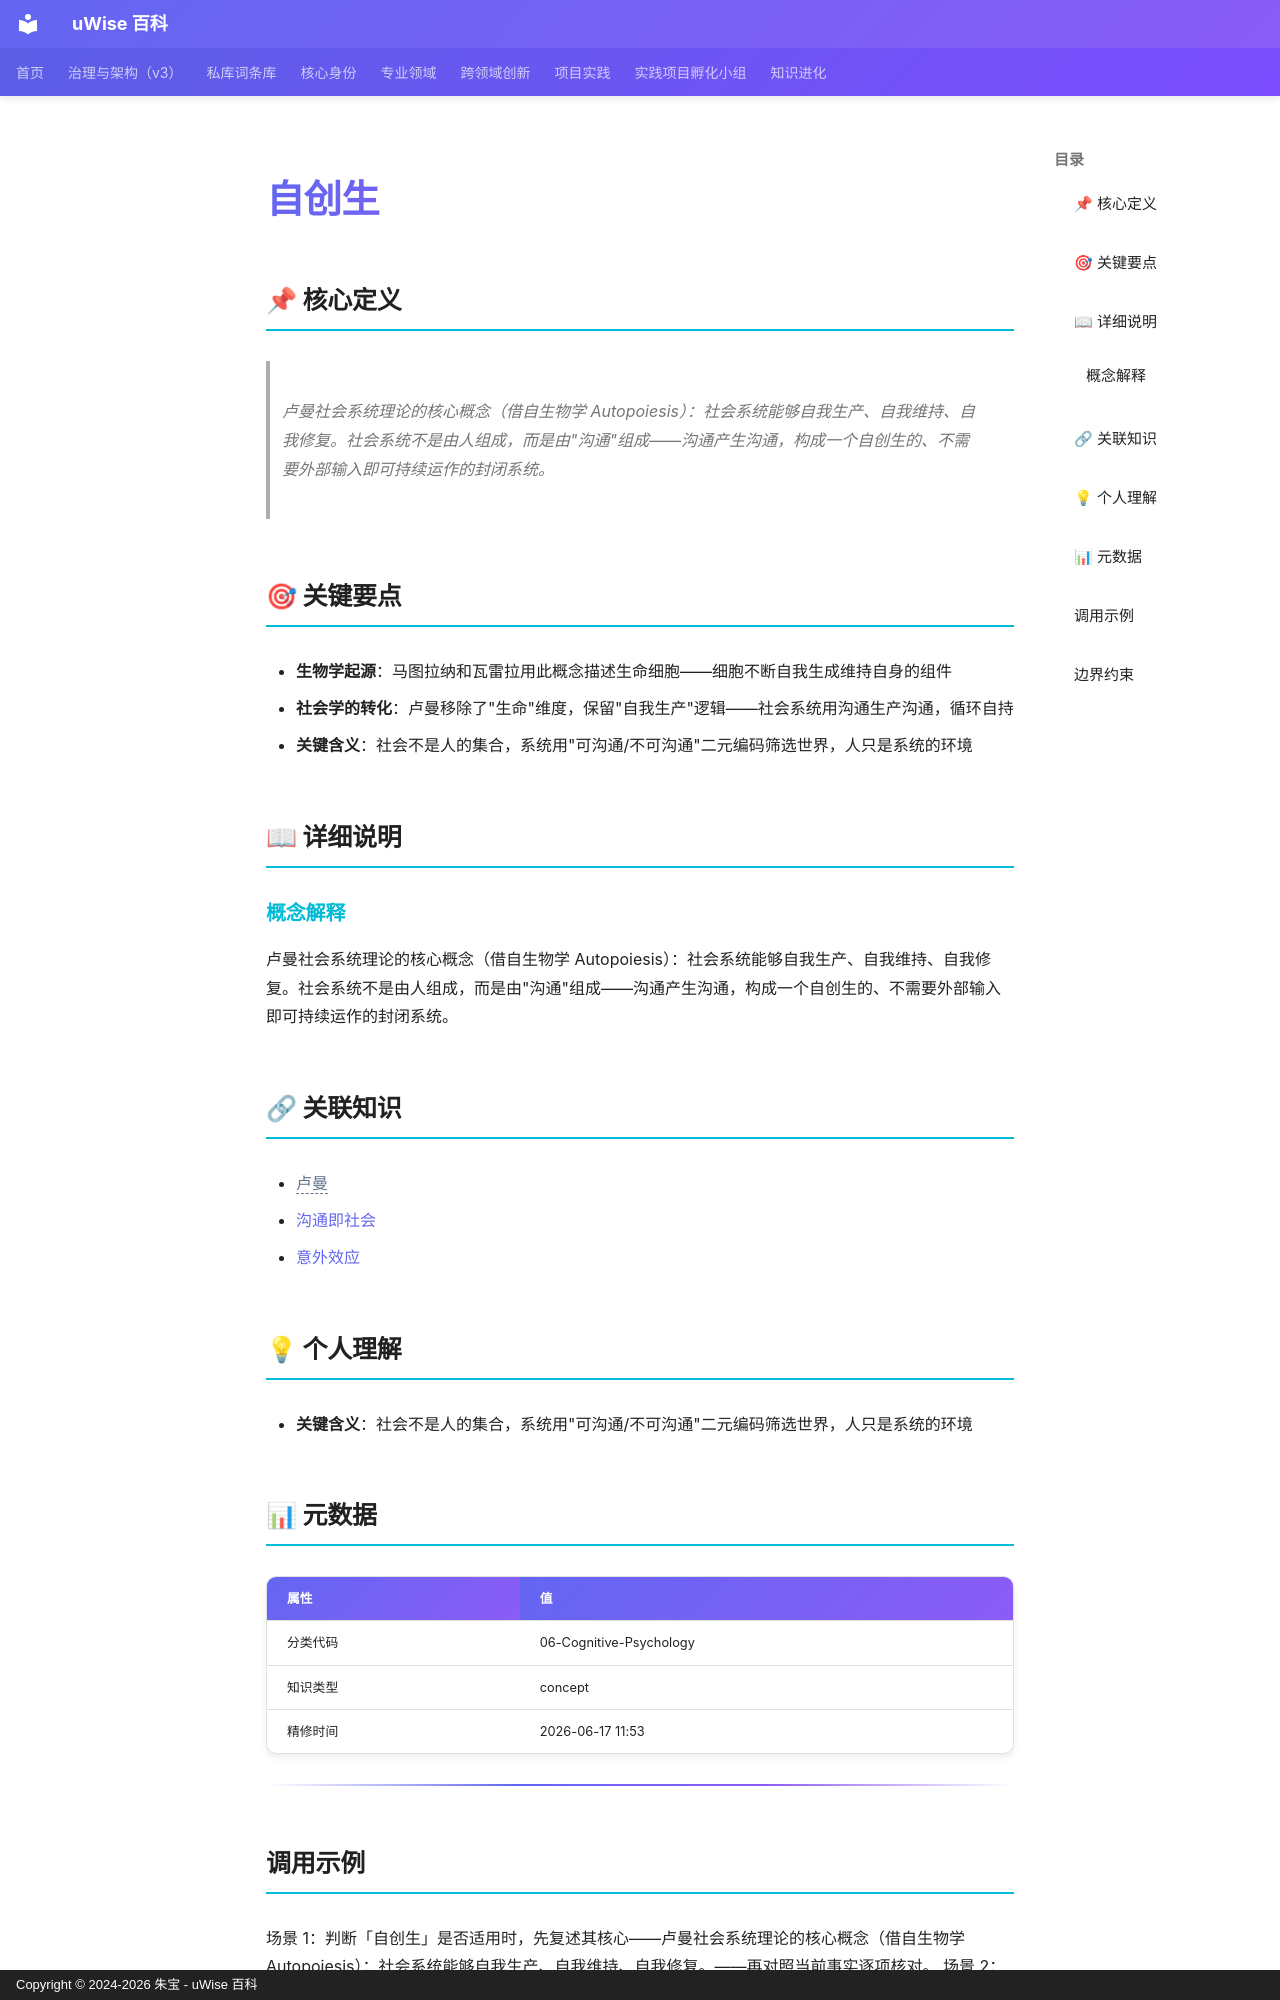

repository: zhubao315/uWise · page: vault-encyclopedia/md-e371cbed/index.html · generator: mkdocs · copyright: Copyright © 2024-2026 朱宝 - uWise 百科

---
title: "自创生"
description: "卢曼社会系统理论的核心概念（借自生物学 Autopoiesis）：社会系统能够自我生产、自我维持、自我修复。社会系统不是由人组成，而是由\"沟通\"组成——沟通产生沟通，构成一个自创生的、不需要外部输入即可持续运作的封闭系统。"
---

# 自创生

## 📌 核心定义

> 卢曼社会系统理论的核心概念（借自生物学 Autopoiesis）：社会系统能够自我生产、自我维持、自我修复。社会系统不是由人组成，而是由"沟通"组成——沟通产生沟通，构成一个自创生的、不需要外部输入即可持续运作的封闭系统。

## 🎯 关键要点

- **生物学起源**：马图拉纳和瓦雷拉用此概念描述生命细胞——细胞不断自我生成维持自身的组件
- **社会学的转化**：卢曼移除了"生命"维度，保留"自我生产"逻辑——社会系统用沟通生产沟通，循环自持
- **关键含义**：社会不是人的集合，系统用"可沟通/不可沟通"二元编码筛选世界，人只是系统的环境

## 📖 详细说明

### 概念解释
卢曼社会系统理论的核心概念（借自生物学 Autopoiesis）：社会系统能够自我生产、自我维持、自我修复。社会系统不是由人组成，而是由"沟通"组成——沟通产生沟通，构成一个自创生的、不需要外部输入即可持续运作的封闭系统。


## 🔗 关联知识

- <span class="uw-unresolved" data-target="卢曼" title="未解析的双链目标：卢曼">卢曼</span>
- [沟通即社会](../md-1ec84d13/)
- [意外效应](../md-352118a4/)

## 💡 个人理解

- **关键含义**：社会不是人的集合，系统用"可沟通/不可沟通"二元编码筛选世界，人只是系统的环境

## 📊 元数据

| 属性 | 值 |
|------|-----|
| 分类代码 | 06-Cognitive-Psychology |
| 知识类型 | concept |
| 精修时间 | 2026-06-17 11:53 |

---

## 调用示例

场景 1：判断「自创生」是否适用时，先复述其核心——卢曼社会系统理论的核心概念（借自生物学 Autopoiesis）：社会系统能够自我生产、自我维持、自我修复。——再对照当前事实逐项核对。
场景 2：遇到与「自创生」相似的模糊情形，以要点「- 生物学起源：马图拉纳和瓦雷拉用此概念描述生命细胞——细胞不断自我生成维持自身的组件」为检查清单，避免只凭印象下结论。
